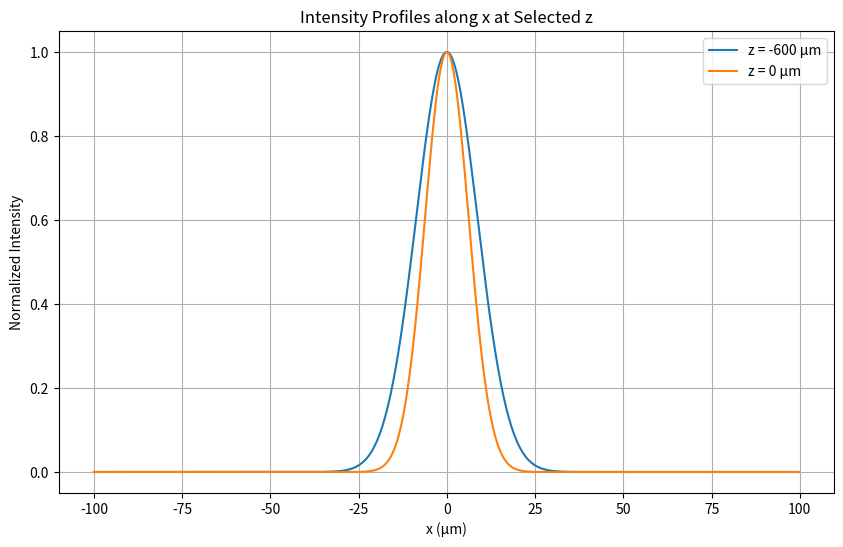
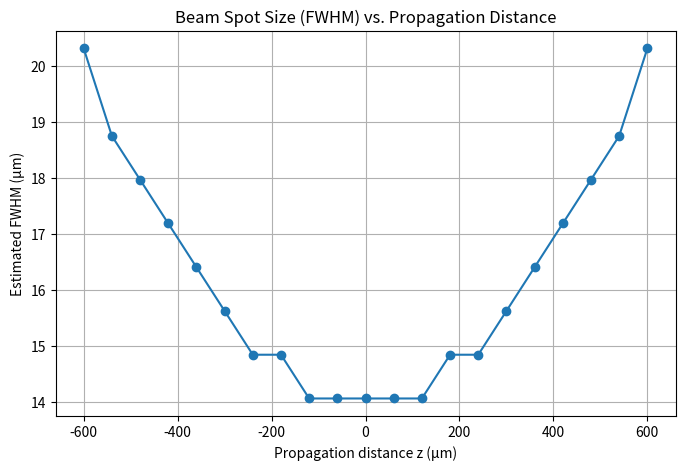
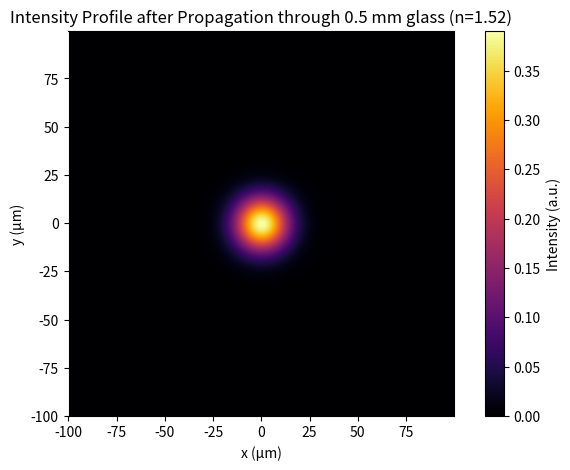

Generate these figures, in order, with matplotlib:
import numpy as np
import matplotlib.pyplot as plt

# -----------------------
# Define system parameters
# -----------------------
lambda0 = 787.3e-9           # wavelength (m)
NA = 0.0203                  # numerical aperture
dx_fwhm = 17.11e-6           # lateral resolution (FWHM, m)

# According to the given relation: d_x = 2 ln2 * w0
ln2 = np.log(2)
w0 = dx_fwhm / (2 * ln2)     # beam waist (m)
print("Beam waist w0 = {:.2e} m".format(w0))

# (Optional) Compute Rayleigh range in air:
z_R = np.pi * w0**2 / lambda0
print("Rayleigh range z_R = {:.2e} m".format(z_R))
# Note: DOF ~ 2*z_R; here our target DOF is about 450 µm.

# -----------------------
# Set up spatial grid
# -----------------------
# We'll simulate a transverse window that covers several beam widths.
grid_size = 200e-6         # physical size of grid (m)
N = 512                    # number of grid points per axis
dx = grid_size / N         # spatial sampling interval (m)
x = np.linspace(-grid_size/2, grid_size/2 - dx, N)
y = x.copy()
X, Y = np.meshgrid(x, y)

# -----------------------
# Define initial Gaussian field at z = 0 (beam waist)
# -----------------------
# For a Gaussian beam (using the convention for intensity I ~ exp(-2r^2/w0^2)),
# here we define the field as:
E0 = np.exp(-(X**2 + Y**2) / (w0**2))
# (Note: Depending on convention you might include an amplitude factor; we set it to 1)

# -----------------------
# Prepare FFT grids
# -----------------------
# Frequency grid (angular frequencies) corresponding to x and y
dk = 2 * np.pi / grid_size
kx = np.fft.fftfreq(N, d=dx) * 2 * np.pi  # convert to angular frequency
ky = kx.copy()
KX, KY = np.meshgrid(np.fft.fftshift(kx), np.fft.fftshift(ky))

# Total wave number
k = 2 * np.pi / lambda0

# -----------------------
# Define propagation function using the angular spectrum method
# -----------------------
def propagate(E_in, z):
    """
    Propagates the complex field E_in over a distance z using the angular spectrum method.
    """
    # Compute Fourier transform of input field
    E_fft = np.fft.fftshift(np.fft.fft2(np.fft.ifftshift(E_in)))
    
    # Compute the transfer function H(kx,ky,z)
    # Under the square-root, avoid negative values by using np.maximum(0, ...)
    H = np.exp(1j * np.sqrt(np.maximum(0, k**2 - KX**2 - KY**2)) * z)
    
    # Multiply in frequency domain
    E_fft_prop = E_fft * H
    
    # Inverse Fourier transform to get the propagated field
    E_out = np.fft.fftshift(np.fft.ifft2(np.fft.ifftshift(E_fft_prop)))
    return E_out

# -----------------------
# Simulate propagation over a range of z
# -----------------------
# We will simulate z from -600 µm to +600 µm (relative to focus) in 21 steps.
z_values = np.linspace(-600e-6, 600e-6, 21)
spot_sizes = []  # to store FWHM estimates at each z

# For simplicity, we'll analyze the intensity profile along x at y=0.
y0_index = N // 2

plt.figure(figsize=(10, 6))
for i, z in enumerate(z_values):
    E_z = propagate(E0, z)
    I_z = np.abs(E_z)**2
    
    # Extract 1D intensity profile along x (at y = 0)
    I_profile = I_z[y0_index, :]
    
    # Normalize the profile for analysis
    I_profile = I_profile / np.max(I_profile)
    
    # Estimate FWHM: find indices where intensity >= 0.5
    indices = np.where(I_profile >= 0.5)[0]
    if len(indices) > 0:
        fwhm = (indices[-1] - indices[0]) * dx  # in meters
    else:
        fwhm = 0
    spot_sizes.append(fwhm * 1e6)  # convert to µm
    
    # Plot selected profiles (for z = -600 µm, 0, and 600 µm)
    if i in [0, len(z_values)//2, -1]:
        plt.plot(x*1e6, I_profile, label="z = {:.0f} µm".format(z*1e6))

plt.xlabel("x (µm)")
plt.ylabel("Normalized Intensity")
plt.title("Intensity Profiles along x at Selected z")
plt.legend()
plt.grid(True)
plt.show()

# Plot beam spot size (FWHM) vs propagation distance
plt.figure(figsize=(8, 5))
plt.plot(z_values*1e6, spot_sizes, 'o-')
plt.xlabel("Propagation distance z (µm)")
plt.ylabel("Estimated FWHM (µm)")
plt.title("Beam Spot Size (FWHM) vs. Propagation Distance")
plt.grid(True)
plt.show()

# -----------------------
# (Optional) Simulate passage through a 0.5mm glass slide (n=1.52)
# -----------------------
# When the beam passes through a medium with refractive index n, the optical path length changes.
n_glass = 1.52
thickness_glass = 0.5e-3  # 0.5 mm

# One simple approach is to simulate propagation in air for a distance equal to the optical thickness:
z_optical = thickness_glass * n_glass

# Propagate the beam through the glass (without refraction corrections, just to show extra phase delay)
E_after_glass = propagate(E0, z_optical)
I_after_glass = np.abs(E_after_glass)**2

plt.figure(figsize=(8, 5))
plt.imshow(I_after_glass, extent=[x[0]*1e6, x[-1]*1e6, y[0]*1e6, y[-1]*1e6], cmap='inferno')
plt.xlabel("x (µm)")
plt.ylabel("y (µm)")
plt.title("Intensity Profile after Propagation through {} mm glass (n={})".format(thickness_glass*1e3, n_glass))
plt.colorbar(label="Intensity (a.u.)")
plt.show()
